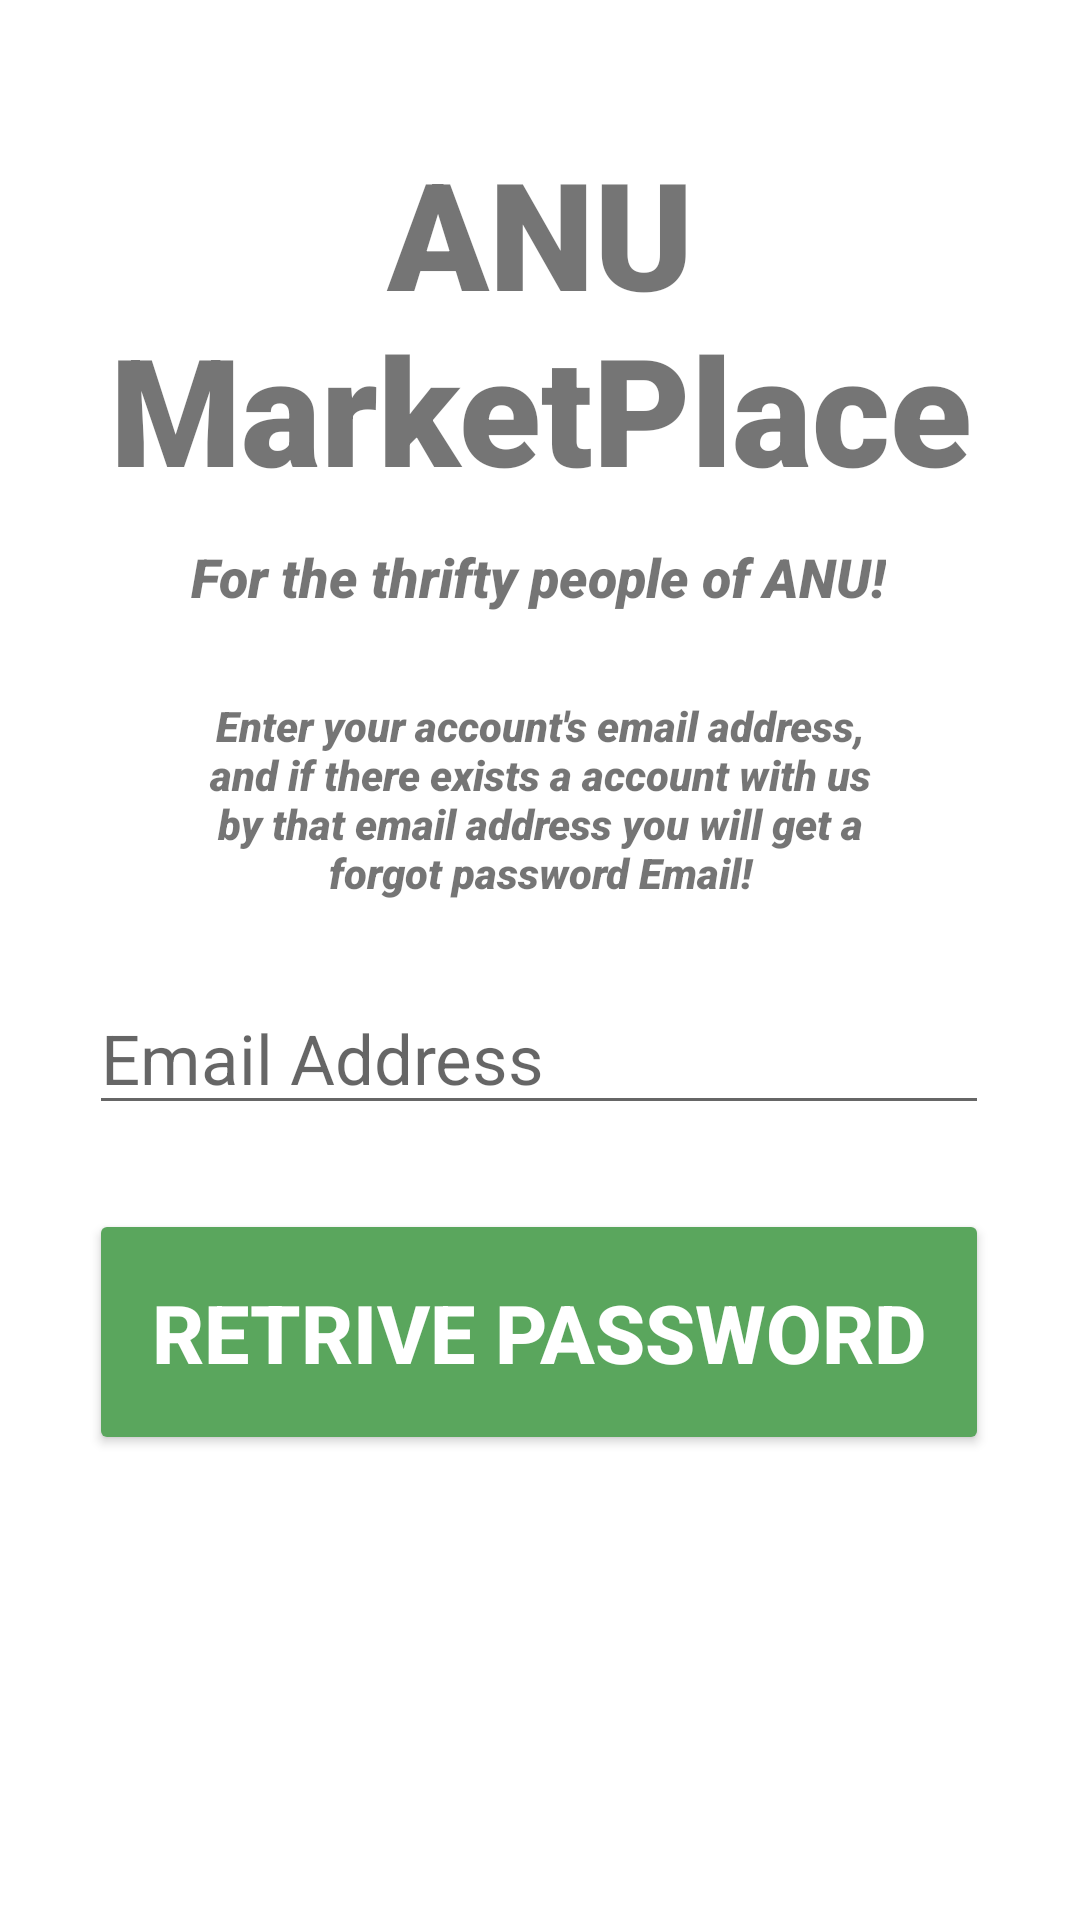

Android layout source for this screen:
<!-- AndroidManifest.xml: application theme Theme.ANUTree -->
<!-- res/layout/activity_forgot_password.xml -->
<?xml version="1.0" encoding="utf-8"?>
<androidx.constraintlayout.widget.ConstraintLayout xmlns:android="http://schemas.android.com/apk/res/android"
    xmlns:app="http://schemas.android.com/apk/res-auto"
    xmlns:tools="http://schemas.android.com/tools"
    android:layout_width="match_parent"
    android:layout_height="match_parent"
    android:background="@drawable/green6"
    tools:context=".forgotPassword">

    <TextView
        android:id="@+id/Banner"
        android:layout_width="347dp"
        android:layout_height="128dp"
        android:layout_marginTop="44dp"
        android:fontFamily="sans-serif-black"
        android:foregroundTint="#E91E63"
        android:text="ANU MarketPlace"
        android:textAlignment="center"
        android:textSize="50dp"
        android:textStyle="bold"
        app:layout_constraintLeft_toLeftOf="parent"
        app:layout_constraintRight_toRightOf="parent"
        app:layout_constraintTop_toTopOf="parent" />


    <TextView
        android:id="@+id/bannerDescription"
        android:layout_width="wrap_content"
        android:layout_height="wrap_content"
        android:layout_marginTop="8dp"
        android:fontFamily="sans-serif-black"
        android:text="For the thrifty people of ANU!"
        android:textAlignment="center"
        android:textSize="18sp"
        android:textStyle="italic"
        app:layout_constraintHorizontal_bias="0.497"
        app:layout_constraintLeft_toLeftOf="parent"
        app:layout_constraintRight_toRightOf="parent"
        app:layout_constraintTop_toBottomOf="@+id/Banner" />

    <TextView
        android:id="@+id/bannerDescription2"
        android:layout_width="235dp"
        android:layout_height="67dp"
        android:layout_marginTop="28dp"
        android:fontFamily="sans-serif-black"
        android:text="Enter your account's email address, and if there exists a account with us by that email address you will get a forgot password Email!"
        android:textAlignment="center"
        android:textSize="14sp"
        android:textStyle="italic"
        app:layout_constraintLeft_toLeftOf="parent"
        app:layout_constraintRight_toRightOf="parent"
        app:layout_constraintTop_toBottomOf="@+id/bannerDescription" />

    <EditText
        android:id="@+id/forgotEmail"
        android:layout_width="300dp"
        android:layout_height="wrap_content"
        android:layout_marginTop="28dp"
        android:ems="10"
        android:hint="Email Address"
        android:inputType="text"
        android:textSize="23dp"
        app:layout_constraintHorizontal_bias="0.495"
        app:layout_constraintLeft_toLeftOf="parent"
        app:layout_constraintRight_toRightOf="parent"
        app:layout_constraintTop_toBottomOf="@+id/bannerDescription2" />

    <Button
        android:id="@+id/forgotPasswordButton"
        android:layout_width="300dp"
        android:layout_height="82dp"
        android:layout_marginTop="28dp"
        android:backgroundTint="#5AA65D"
        android:text="Retrive Password"
        android:textColor="#ffffff"
        android:textSize="27dp"
        android:textStyle="bold"
        app:layout_constraintHorizontal_bias="0.495"
        app:layout_constraintLeft_toLeftOf="parent"
        app:layout_constraintRight_toRightOf="parent"
        app:layout_constraintTop_toBottomOf="@+id/forgotEmail" />

    <ProgressBar
        android:id="@+id/progressBar"
        android:layout_width="137dp"
        android:layout_height="132dp"
        android:layout_centerInParent="true"
        android:visibility="gone"
        app:layout_constraintBottom_toBottomOf="parent"
        app:layout_constraintLeft_toLeftOf="parent"
        app:layout_constraintRight_toRightOf="parent"
        app:layout_constraintTop_toTopOf="parent"
        tools:ignore="MissingConstraints" />

</androidx.constraintlayout.widget.ConstraintLayout>
<!-- resources referenced by this layout -->
<resources>
  <style name="Theme.ANUTree" parent="Theme.MaterialComponents.DayNight.NoActionBar">
          
          <item name="colorPrimary">@color/purple_500</item>
          <item name="colorPrimaryVariant">@color/teal_200</item>
          <item name="colorOnPrimary">@color/white</item>
          
          <item name="colorSecondary">@color/teal_200</item>
          <item name="colorSecondaryVariant">@color/teal_700</item>
          <item name="colorOnSecondary">@color/black</item>
          
          <item name="android:statusBarColor" tools:targetApi="l">?attr/colorPrimaryVariant</item>
          
      </style>
  <color name="purple_500">#FF6200EE</color>
  <color name="teal_200">#54DF5A</color>
  <color name="white">#FFFFFFFF</color>
  <color name="teal_700">#327E35</color>
  <color name="black">#FF000000</color>
</resources>
